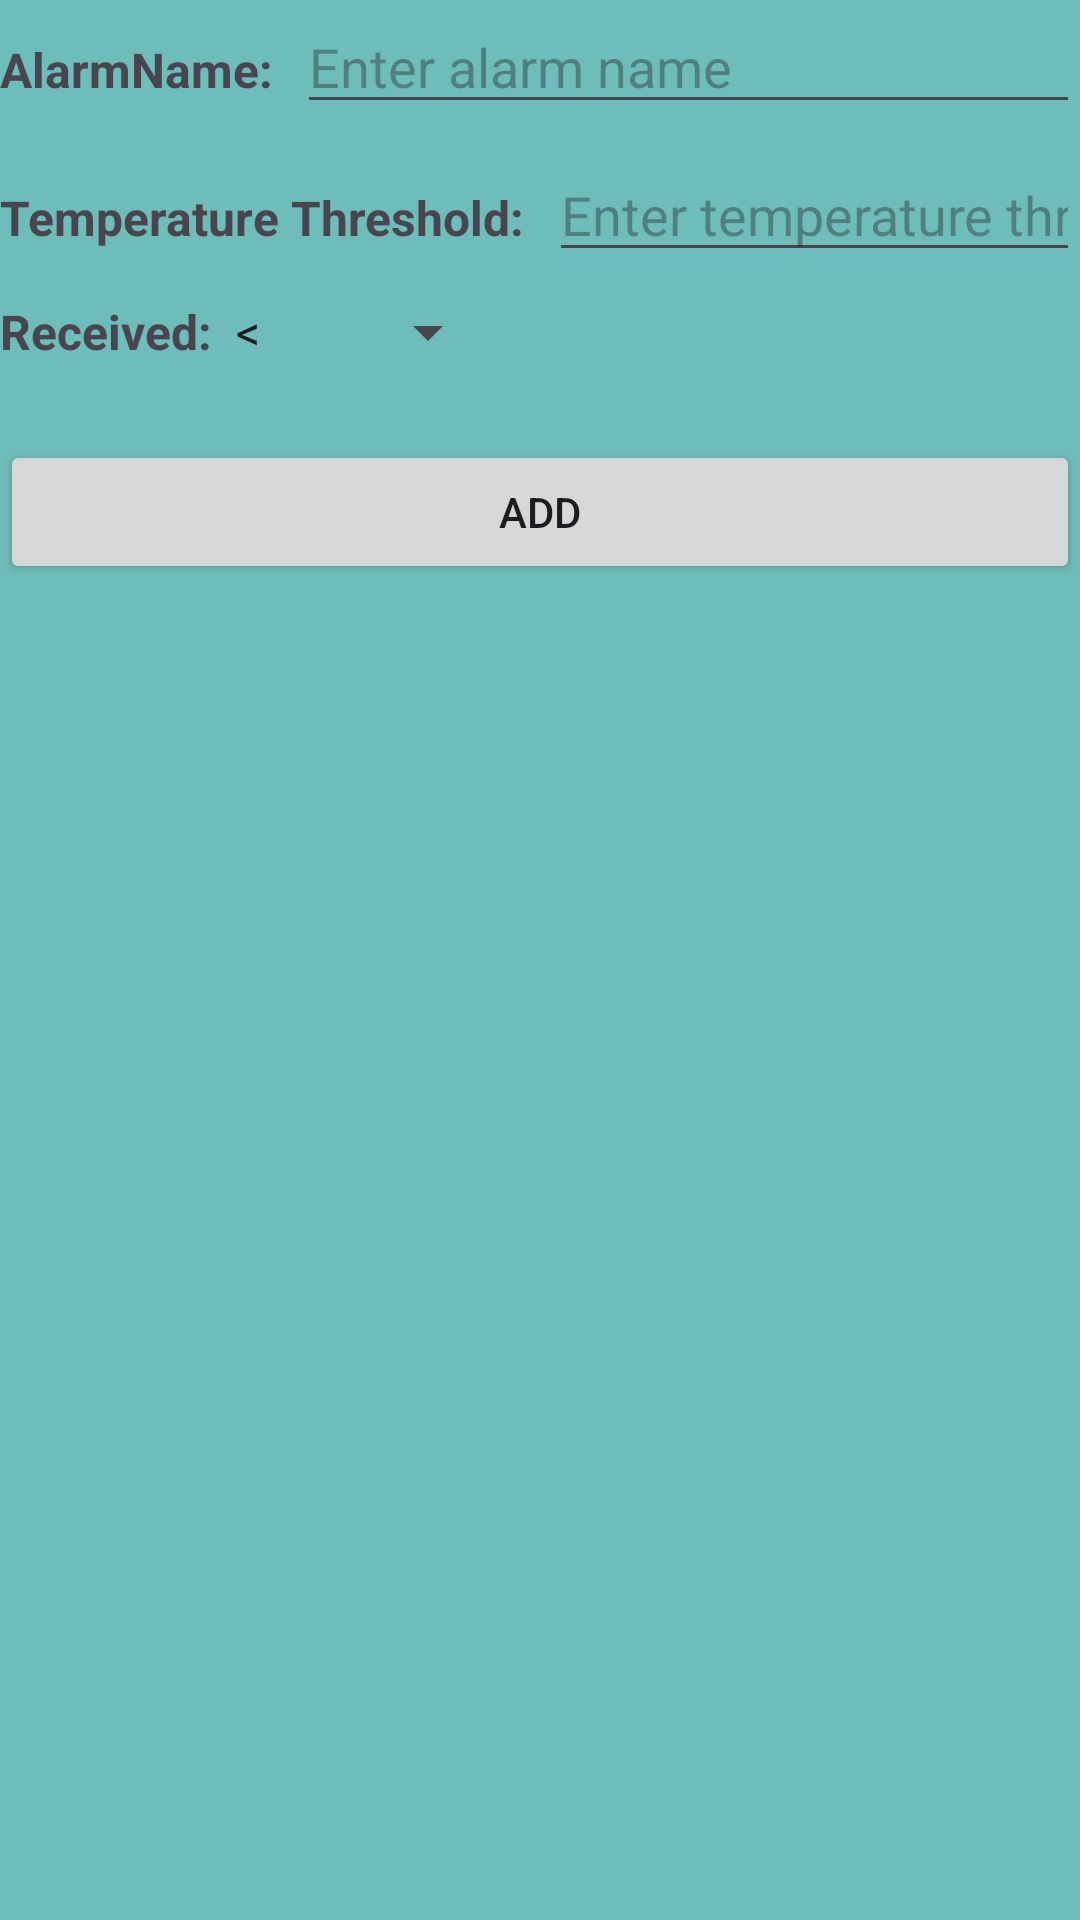

Write the Android layout XML for this screen, with the resource values it uses.
<!-- AndroidManifest.xml: application theme Theme.IOT -->
<!-- res/layout/modal_new_alarm.xml -->
<?xml version="1.0" encoding="utf-8"?>
<LinearLayout xmlns:android="http://schemas.android.com/apk/res/android"
    android:layout_width="match_parent"
    android:layout_height="match_parent"
    xmlns:app="http://schemas.android.com/apk/res-auto"
    android:orientation="vertical"
    android:background="#9912988C">

    <LinearLayout
        android:layout_width="match_parent"
        android:layout_height="wrap_content"
        android:orientation="horizontal"
        android:layout_marginBottom="8dp">

        <TextView
            android:id="@+id/tvAlarmName"
            android:layout_width="wrap_content"
            android:layout_height="wrap_content"
            android:text="AlarmName:"
            android:textSize="16sp"
            android:textStyle="bold" />

        <EditText
            android:id="@+id/editTextName"
            android:layout_width="match_parent"
            android:layout_height="wrap_content"
            android:layout_marginStart="8dp"
            android:hint="Enter alarm name"/>
    </LinearLayout>

    <LinearLayout
        android:layout_width="match_parent"
        android:layout_height="wrap_content"
        android:orientation="horizontal"
        android:layout_marginBottom="8dp">

        <TextView
            android:id="@+id/tvTemperatureThreshold"
            android:layout_width="wrap_content"
            android:layout_height="wrap_content"
            android:text="Temperature Threshold:"
            android:textSize="16sp"
            android:textStyle="bold" />

        <EditText
            android:id="@+id/editTextThreshold"
            android:layout_width="match_parent"
            android:layout_height="wrap_content"
            android:layout_marginStart="8dp"
            android:hint="Enter temperature threshold"
            android:inputType="numberDecimal" />

    </LinearLayout>

    <LinearLayout
        android:layout_width="match_parent"
        android:layout_height="wrap_content"
        android:orientation="horizontal"
        android:layout_marginBottom="8dp">
    <TextView
        android:id="@+id/tvComparerlabel"
        android:layout_width="wrap_content"
        android:layout_height="wrap_content"
        android:text="Received:"
        android:textSize="16sp"
        android:textStyle="bold" />

        <Spinner
            android:id="@+id/spComparer"
            android:layout_width="96dp"
            android:layout_height="wrap_content"
            android:entries="@array/spinner_items" />
    </LinearLayout>
    <Button
        android:id="@+id/btAddAlarm"
        android:layout_width="match_parent"
        android:layout_height="wrap_content"
        android:text="Add"
        android:layout_marginTop="16dp"/>

</LinearLayout>
<!-- resources referenced by this layout -->
<resources>
  <string-array name="spinner_items">
          <item>&lt;</item>
          <item>&gt;</item>
      </string-array>
  <style name="Theme.IOT" parent="Base.Theme.IOT" />
  <style name="Base.Theme.IOT" parent="Theme.Material3.DayNight.NoActionBar">
      </style>
</resources>
